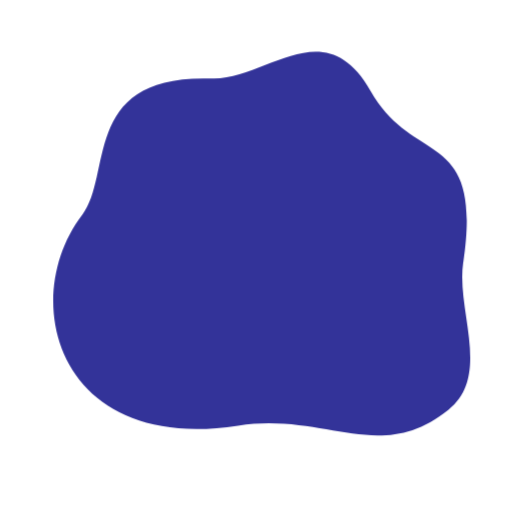
t = 0.00 s
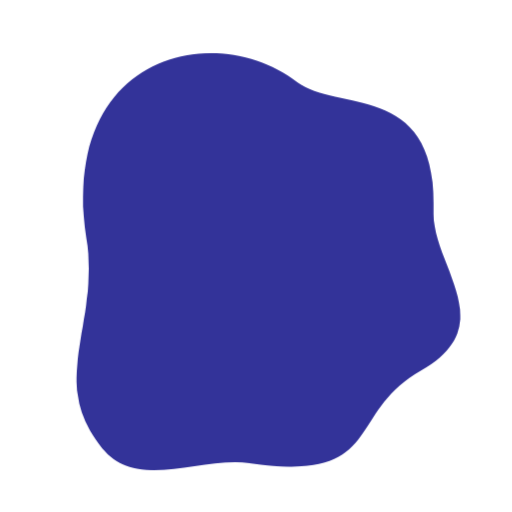
t = 1.00 s
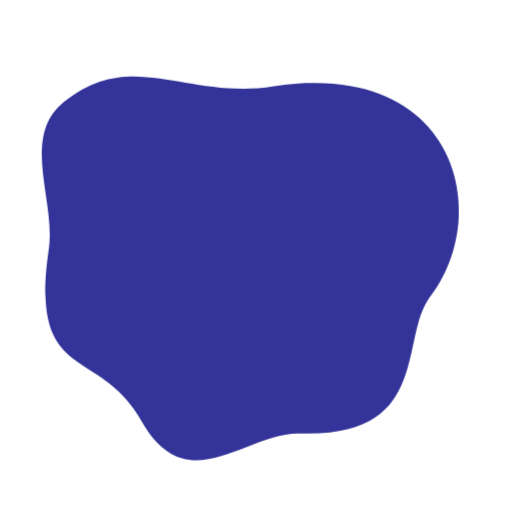
t = 2.00 s
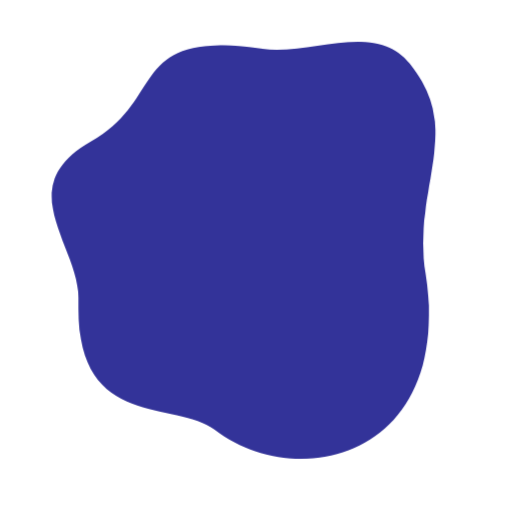
t = 3.00 s

The animated SVG that drew these frames (rendered in a browser with its animation timeline set to each time). Animation: 1 SMIL element (animate=1), 1 CSS @keyframes rule; one cycle of 4.00 s, repeats indefinitely.

<svg version="1.1" xmlns="http://www.w3.org/2000/svg" viewBox="0 0 150 150" width="100%" id="blobSvg">
	<defs>
		<style>
			.rotate{
				animation: svgmaskrotate 4s linear 0s infinite normal both;
				transform-origin: center center;
			}
			@keyframes svgmaskrotate{
				0%{transform: rotate(0deg);}
				100%{transform: rotate(360deg);}
			}
		</style>
	</defs>
	<path id="blob" fill="#333399" class="rotate">
		<animate attributeName="d" dur="4000ms" repeatCount="indefinite" values="M135.7,76.9c-2.1,14.2,8.3,33-4.3,43.1-20.2,16.2-35.8.7-61.7,4.7C16.4,132.9,5.3,87.4,24.1,62.9c9.1-11.8-.6-41.2,37.9-39.9,16,.6,33-20.2,46.6,3.7,12.7,22.3,33,10.5,27.1,50.3h0Z"></animate>
	</path>
</svg>